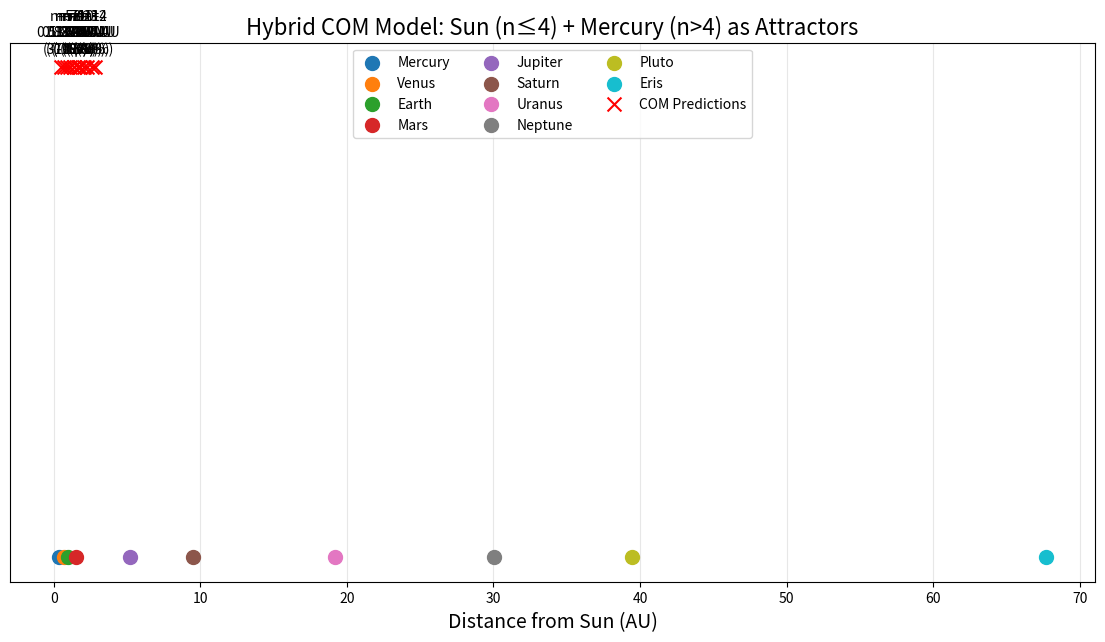

Reproduce this figure in Python.
import numpy as np
import matplotlib.pyplot as plt

# Constants
LZ = 1.23498
HQS = 0.235

# Hybrid COM equation
def com_orbit_hybrid(n):
    if n <= 4:  # Inner: Sun as attractor
        return (LZ ** n) * (1 + HQS * np.tanh(n/2))
    else:       # Outer: Mercury as baseline
        return 0.387 * (LZ ** (n-4)) * (1 + HQS * np.tanh((n-4)/2))

# Observed solar system orbits (AU)
observed_planets = {
    "Mercury": 0.387, "Venus": 0.723, "Earth": 1.000, "Mars": 1.524,
    "Jupiter": 5.203, "Saturn": 9.537, "Uranus": 19.191, "Neptune": 30.069,
    "Pluto": 39.482, "Eris": 67.668
}

# Generate predictions for n=1 to n=12
n_values = np.arange(1, 13)
predicted_orbits = [com_orbit_hybrid(n) for n in n_values]

# Plot
plt.figure(figsize=(14, 7))
plt.title("Hybrid COM Model: Sun (n≤4) + Mercury (n>4) as Attractors", fontsize=16)

# Observed planets
for planet, orbit in observed_planets.items():
    plt.scatter(orbit, 0, label=planet, s=100, zorder=5)

# COM predictions
plt.scatter(predicted_orbits, [0.5]*len(predicted_orbits), 
            color='red', marker='x', s=100, label='COM Predictions', zorder=4)

# Annotate mismatches
for n, orbit in zip(n_values, predicted_orbits):
    closest_planet = min(observed_planets.values(), key=lambda x: abs(x - orbit))
    error_pct = 100 * (orbit - closest_planet) / closest_planet
    if abs(error_pct) > 10:
        plt.annotate(f"n={n}\n{orbit:.2f} AU\n({error_pct:.0f}%)", 
                    (orbit, 0.5), textcoords="offset points", xytext=(0, 10), ha='center')

plt.xlabel("Distance from Sun (AU)", fontsize=14)
plt.yticks([])
plt.legend(ncol=3, loc='upper center')
plt.grid(True, alpha=0.3)
plt.show()